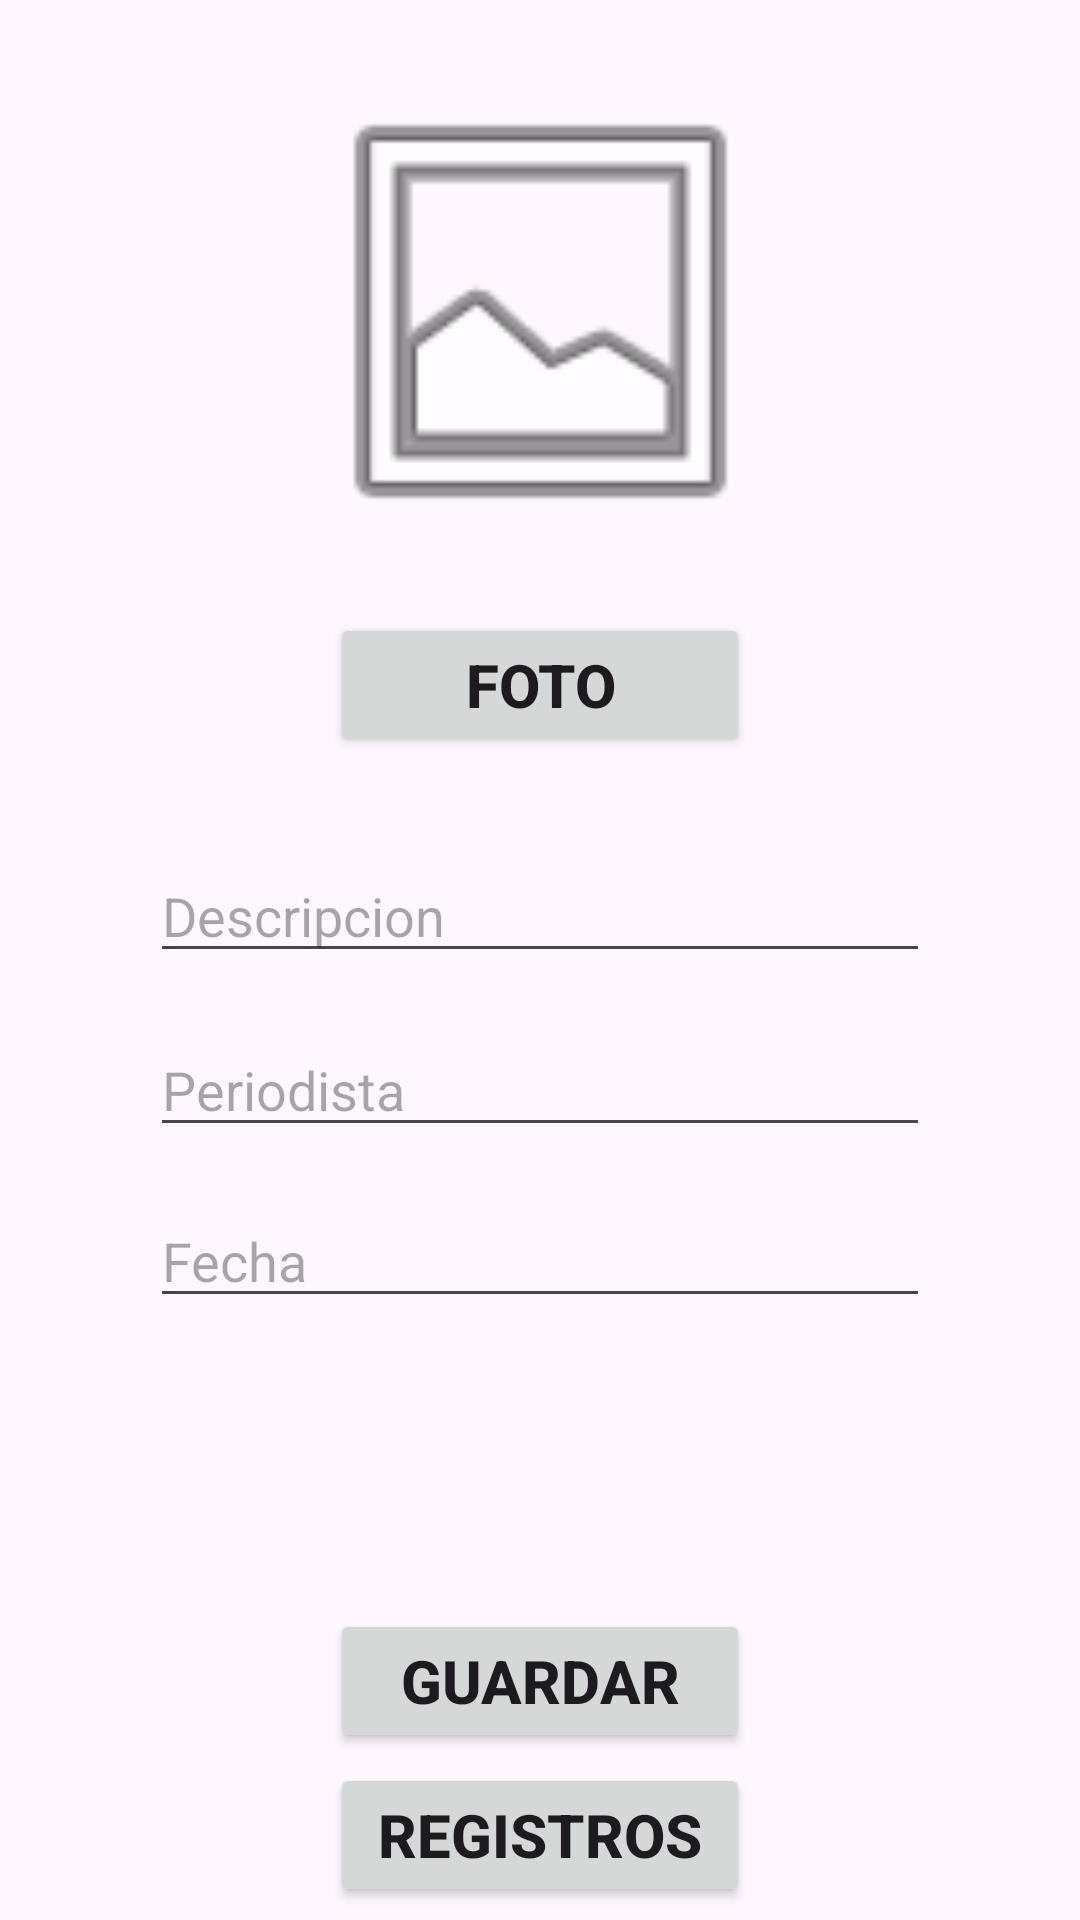

The Android layout XML behind this screen, and the referenced resources:
<!-- AndroidManifest.xml: application theme Theme.LuisTorres_Examen3 -->
<!-- res/layout/activity_main.xml -->
<?xml version="1.0" encoding="utf-8"?>
<androidx.constraintlayout.widget.ConstraintLayout xmlns:android="http://schemas.android.com/apk/res/android"
    xmlns:app="http://schemas.android.com/apk/res-auto"
    xmlns:tools="http://schemas.android.com/tools"
    android:layout_width="match_parent"
    android:layout_height="match_parent"
    tools:context=".MainActivity">

    <ImageView
        android:id="@+id/fotoView"
        android:layout_width="181dp"
        android:layout_height="165dp"
        app:layout_constraintBottom_toBottomOf="parent"
        app:layout_constraintEnd_toEndOf="parent"
        app:layout_constraintStart_toStartOf="parent"
        app:layout_constraintTop_toTopOf="parent"
        app:layout_constraintVertical_bias="0.045"
        app:srcCompat="@android:drawable/ic_menu_gallery" />

    <Button
        android:id="@+id/btnFoto"
        android:layout_width="0dp"
        android:layout_height="wrap_content"
        android:layout_marginStart="110dp"
        android:layout_marginEnd="110dp"
        android:text="@string/btn_foto"
        android:textSize="20sp"
        android:textStyle="bold"
        app:layout_constraintBottom_toBottomOf="parent"
        app:layout_constraintEnd_toEndOf="parent"
        app:layout_constraintHorizontal_bias="0.0"
        app:layout_constraintStart_toStartOf="parent"
        app:layout_constraintTop_toBottomOf="@+id/fotoView"
        app:layout_constraintVertical_bias="0.044" />

    <EditText
        android:id="@+id/txtDescripcion"
        android:layout_width="0dp"
        android:layout_height="wrap_content"
        android:layout_marginStart="50dp"
        android:layout_marginEnd="50dp"
        android:ems="10"
        android:hint="Descripcion"
        android:inputType="text"
        app:layout_constraintBottom_toBottomOf="parent"
        app:layout_constraintEnd_toEndOf="parent"
        app:layout_constraintHorizontal_bias="1.0"
        app:layout_constraintStart_toStartOf="parent"
        app:layout_constraintTop_toBottomOf="@+id/btnFoto"
        app:layout_constraintVertical_bias="0.089" />

    <EditText
        android:id="@+id/txtPeriodista"
        android:layout_width="0dp"
        android:layout_height="wrap_content"
        android:layout_marginStart="50dp"
        android:layout_marginEnd="50dp"
        android:ems="10"
        android:hint="Periodista"
        android:inputType="text"
        app:layout_constraintBottom_toBottomOf="parent"
        app:layout_constraintEnd_toEndOf="parent"
        app:layout_constraintHorizontal_bias="1.0"
        app:layout_constraintStart_toStartOf="parent"
        app:layout_constraintTop_toBottomOf="@+id/txtDescripcion"
        app:layout_constraintVertical_bias="0.061" />

    <EditText
        android:id="@+id/txtFecha"
        android:layout_width="0dp"
        android:layout_height="wrap_content"
        android:layout_marginStart="50dp"
        android:layout_marginEnd="50dp"
        android:ems="10"
        android:hint="@string/hint_fecha"
        android:inputType="text"
        app:layout_constraintBottom_toBottomOf="parent"
        app:layout_constraintEnd_toEndOf="parent"
        app:layout_constraintHorizontal_bias="0.0"
        app:layout_constraintStart_toStartOf="parent"
        app:layout_constraintTop_toBottomOf="@+id/txtPeriodista"
        app:layout_constraintVertical_bias="0.072" />


    <Button
        android:id="@+id/btn_rec"
        android:layout_width="60dp"
        android:layout_height="60dp"
        android:layout_marginStart="124dp"
        android:layout_marginTop="504dp"
        android:background="@drawable/stop_rec"
        android:onClick="Recorder"
        app:layout_constraintStart_toStartOf="parent"
        app:layout_constraintTop_toTopOf="parent" />

    <Button
        android:id="@+id/btn_play"
        android:layout_width="60dp"
        android:layout_height="60dp"
        android:layout_marginStart="228dp"
        android:layout_marginTop="504dp"
        android:background="@drawable/reproducir"
        android:onClick="reproducir"
        app:layout_constraintStart_toStartOf="parent"
        app:layout_constraintTop_toTopOf="parent" />

    <Button
        android:id="@+id/btnGuardar"
        android:layout_width="0dp"
        android:layout_height="wrap_content"
        android:layout_marginStart="110dp"
        android:layout_marginEnd="110dp"
        android:text="@string/btn_guardar"
        android:textSize="20sp"
        android:textStyle="bold"
        app:layout_constraintBottom_toBottomOf="parent"
        app:layout_constraintEnd_toEndOf="parent"
        app:layout_constraintHorizontal_bias="0.0"
        app:layout_constraintStart_toStartOf="parent"
        app:layout_constraintTop_toBottomOf="@+id/txtFecha"
        app:layout_constraintVertical_bias="0.636" />

    <Button
        android:id="@+id/btnRegistros"
        android:layout_width="0dp"
        android:layout_height="wrap_content"
        android:layout_marginStart="110dp"
        android:layout_marginEnd="110dp"
        android:text="@string/btn_registros"
        android:textSize="20sp"
        android:textStyle="bold"
        app:layout_constraintBottom_toBottomOf="parent"
        app:layout_constraintEnd_toEndOf="parent"
        app:layout_constraintHorizontal_bias="0.0"
        app:layout_constraintStart_toStartOf="parent"
        app:layout_constraintTop_toBottomOf="@+id/btnGuardar"
        app:layout_constraintVertical_bias="0.428" />
</androidx.constraintlayout.widget.ConstraintLayout>
<!-- resources referenced by this layout -->
<resources>
  <string name="btn_foto">Foto</string>
  <string name="btn_guardar">Guardar</string>
  <string name="btn_registros">Registros</string>
  <string name="hint_fecha">Fecha</string>
  <style name="Theme.LuisTorres_Examen3" parent="Base.Theme.LuisTorres_Examen3" />
  <style name="Base.Theme.LuisTorres_Examen3" parent="Theme.Material3.DayNight.NoActionBar">
          
          
      </style>
</resources>
